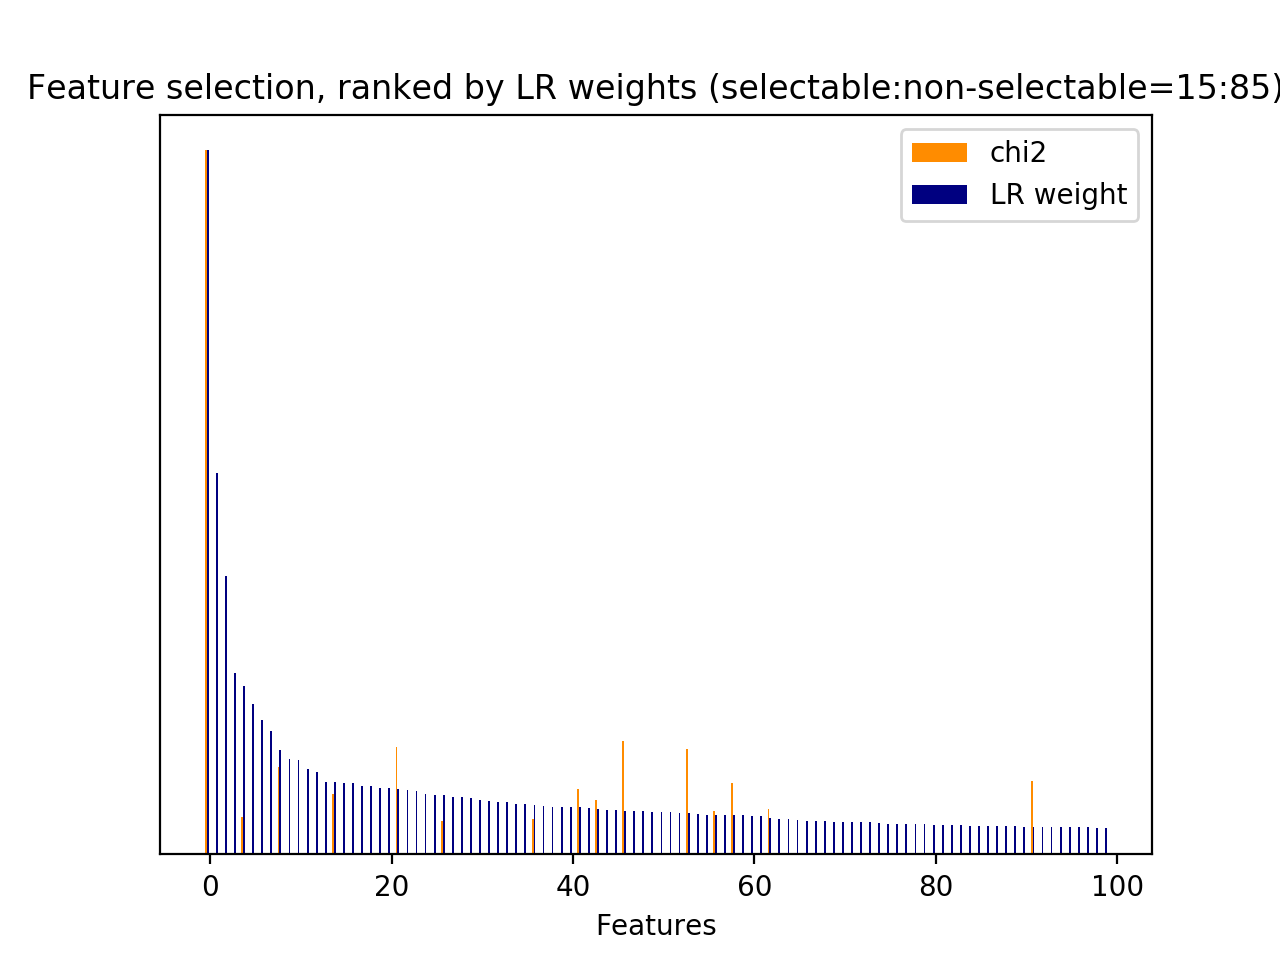

The file beside this chart, header and first rows:
id, name, prefix, chi2, chi2_rank, clf_weight, clf_weight_rank
21, 2.1, b'2.1-user_action_words.current_user_utt…, 92.99, 57, 0.0025, 1220
36, 2.1, b'2.1-user_action_words.current_user_utt…, 88.18, 63, 0.0354, 113
44, 3, b'3-time_feature__end_of_session', 110.2, 41, 0.0353, 115
47, 3, b'3-time_feature__turns_from_start', 1856, 1, 0.0269, 150
48, 3, b'3-time_feature__turns_to_end', 1142, 2, 0.0053, 805
49, 1, b'1-utterance_length.next_system_utteran…, 392.8, 4, 0.0000, 3250
50, 1, b'1-utterance_length.next_user_utterance…, 386.3, 5, 0.0000, 3252
67, 2.1, b'2.1-user_action_words.next_user_uttera…, 109.6, 44, 0.0057, 766
2005, 5, b'5-phrase_feature__noun_phrases__curren…, 110, 43, 0.0137, 365
2464, 5, b'5-phrase_feature__noun_phrases__curren…, 125.9, 31, 0.0103, 488
3454, 5, b'5-phrase_feature__noun_phrases__curren…, 89.13, 61, 0.0000, 3263
3534, 5, b'5-phrase_feature__noun_phrases__curren…, 125.9, 34, 0.0110, 453
4209, 5, b'5-phrase_feature__noun_phrases__next_s…, 111.9, 39, 0.0000, 3253
4334, 5, b'5-phrase_feature__noun_phrases__next_s…, 254.6, 12, 0.0001, 2303
4413, 5, b'5-phrase_feature__noun_phrases__next_s…, 95.01, 55, 0.0014, 1511
5486, 5, b'5-phrase_feature__noun_phrases__next_s…, 151.8, 22, 0.0043, 927
5817, 5, b'5-phrase_feature__noun_phrases__next_s…, 289.5, 8, 0.0590, 53
6239, 5, b'5-phrase_feature__noun_phrases__next_s…, 178.2, 18, 0.0675, 41
7118, 5, b'5-phrase_feature__noun_phrases__next_s…, 151.8, 23, 0.0049, 848
7958, 5, b'5-phrase_feature__noun_phrases__next_s…, 157.4, 21, 0.0001, 2270
8015, 5, b'5-phrase_feature__noun_phrases__next_s…, 100.4, 52, 0.0089, 556
8041, 5, b'5-phrase_feature__noun_phrases__next_s…, 91.36, 60, 0.0063, 713
8480, 5, b'5-phrase_feature__noun_phrases__next_s…, 103.9, 51, 0.2385, 4
8631, 5, b'5-phrase_feature__noun_phrases__next_s…, 105.1, 49, 0.0201, 234
8651, 5, b'5-phrase_feature__noun_phrases__next_s…, 201.1, 16, 0.0394, 91
8957, 5, b'5-phrase_feature__noun_phrases__next_s…, 118.7, 37, 0.0560, 56
9647, 5, b'5-phrase_feature__noun_phrases__next_s…, 110.3, 40, 0.0006, 1827
10107, 5, b'5-phrase_feature__noun_phrases__next_s…, 230.8, 15, 0.0160, 308
10209, 5, b'5-phrase_feature__noun_phrases__next_s…, 98.01, 53, 0.0000, 3303
10305, 5, b'5-phrase_feature__noun_phrases__next_s…, 105.1, 48, 0.0203, 228
11278, 5, b'5-phrase_feature__noun_phrases__next_s…, 240.6, 13, 0.1481, 8
11391, 5, b'5-phrase_feature__noun_phrases__next_s…, 125.9, 35, 0.0025, 1226
11392, 5, b'5-phrase_feature__noun_phrases__next_s…, 125.9, 30, 0.0011, 1584
11478, 5, b'5-phrase_feature__noun_phrases__next_s…, 259.9, 10, 0.0001, 2252
13527, 5, b'5-phrase_feature__noun_phrases__next_u…, 120.7, 36, 0.0060, 740
16967, 6, b'6-entity_feature__entity__next_system_…, 125.9, 33, 0.0513, 62
18831, 7, b'7-syntactic_feature__obj_word__current…, 110.1, 42, 0.0102, 490
19130, 7, b'7-syntactic_feature__obj_word__next_sy…, 146.2, 26, 0.0023, 1270
19269, 7, b'7-syntactic_feature__obj_word__next_sy…, 107.4, 46, 0.0223, 201
19271, 7, b'7-syntactic_feature__obj_word__next_sy…, 92.99, 58, 0.0000, 2444
19309, 7, b'7-syntactic_feature__obj_word__next_sy…, 310, 6, 0.0620, 46
19332, 7, b'7-syntactic_feature__obj_word__next_sy…, 148, 25, 0.0121, 419
19718, 7, b'7-syntactic_feature__obj_word__next_us…, 116.1, 38, 0.0049, 852
20244, 7, b'7-syntactic_feature__root_word__curren…, 125.9, 29, 0.0013, 1517
20535, 7, b'7-syntactic_feature__root_word__next_s…, 254.6, 11, 0.0001, 2304
20754, 7, b'7-syntactic_feature__root_word__next_s…, 92.21, 59, 0.0841, 26
20790, 7, b'7-syntactic_feature__root_word__next_s…, 143, 27, 0.0000, 3272
20807, 7, b'7-syntactic_feature__root_word__next_s…, 237.1, 14, 0.0313, 127
20890, 7, b'7-syntactic_feature__root_word__next_s…, 125.9, 32, 0.0012, 1547
20895, 7, b'7-syntactic_feature__root_word__next_s…, 726.8, 3, 0.0096, 521
20906, 7, b'7-syntactic_feature__root_word__next_s…, 196, 17, 0.0556, 58
20914, 7, b'7-syntactic_feature__root_word__next_s…, 88.29, 62, 0.0038, 993
20924, 7, b'7-syntactic_feature__root_word__next_s…, 172.3, 19, 0.0338, 120
20964, 7, b'7-syntactic_feature__root_word__next_s…, 165.2, 20, 0.1021, 14
20985, 7, b'7-syntactic_feature__root_word__next_s…, 109.4, 45, 0.0000, 3292
21202, 7, b'7-syntactic_feature__root_word__next_s…, 293.9, 7, 0.0936, 21
21236, 7, b'7-syntactic_feature__root_word__next_s…, 150.6, 24, 0.0642, 43
21246, 7, b'7-syntactic_feature__root_word__next_s…, 263, 9, 0.0132, 382
21270, 7, b'7-syntactic_feature__root_word__next_s…, 96.1, 54, 0.0698, 36
21616, 7, b'7-syntactic_feature__root_word__next_u…, 105.8, 47, 0.0124, 408
... 7,216 more rows
